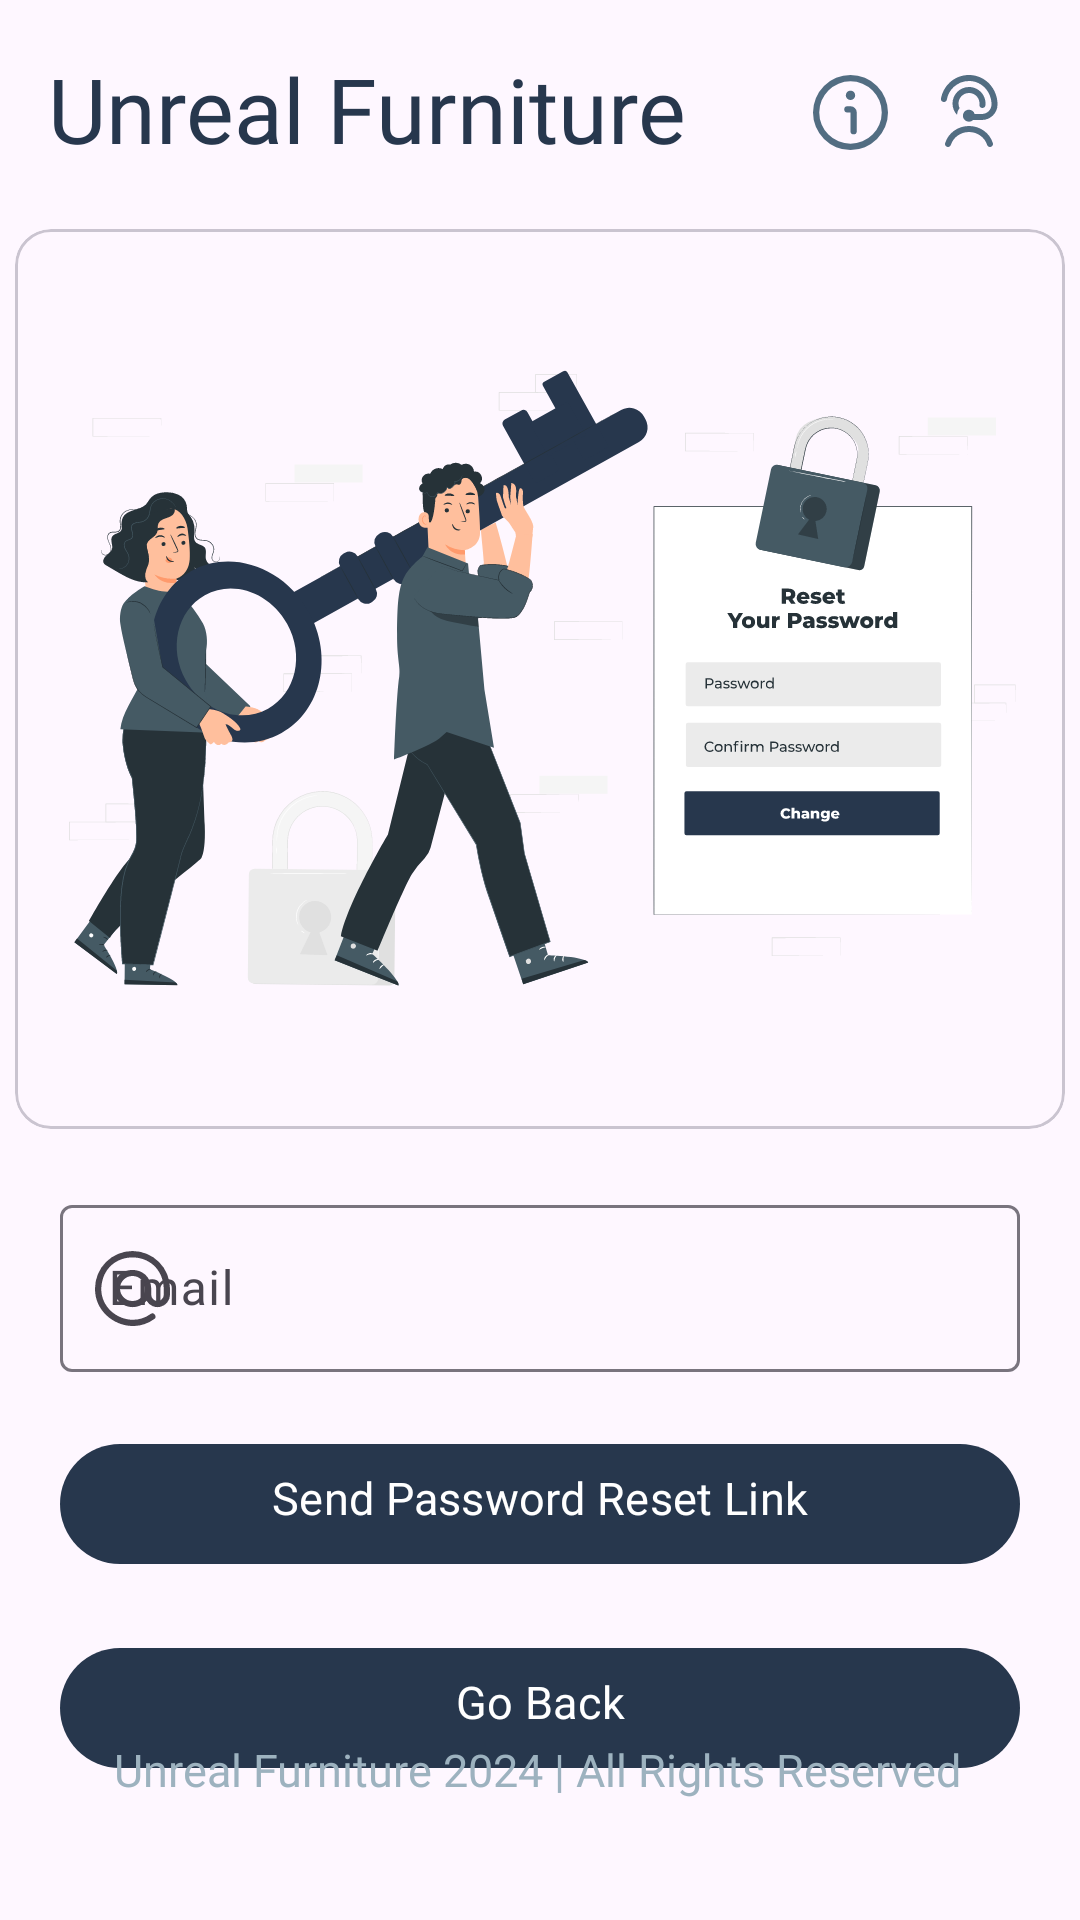

Produce the Android XML layout that renders to this screen, including the resource entries it uses.
<!-- AndroidManifest.xml: application theme Theme.UnrealFurniture -->
<!-- res/layout/forgotpassword_activity.xml -->
<?xml version="1.0" encoding="utf-8"?>
<androidx.constraintlayout.widget.ConstraintLayout xmlns:android="http://schemas.android.com/apk/res/android"
    xmlns:app="http://schemas.android.com/apk/res-auto"
    xmlns:tools="http://schemas.android.com/tools"
    android:layout_width="match_parent"
    android:layout_height="match_parent"
    tools:context=".ForgotPasswordActivity">

    <com.google.android.material.textview.MaterialTextView
        android:id="@+id/materialTextView9"
        android:layout_width="wrap_content"
        android:layout_height="wrap_content"
        android:layout_marginStart="16dp"
        android:layout_marginTop="16dp"
        android:fontFamily="@font/satoshibold"
        android:text="@string/app_name"
        android:textColor="@color/darker"
        android:textSize="30sp"
        app:layout_constraintStart_toStartOf="parent"
        app:layout_constraintTop_toTopOf="parent" />

    <com.google.android.material.imageview.ShapeableImageView
        android:id="@+id/shapeableImageView2"
        android:layout_width="wrap_content"
        android:layout_height="wrap_content"
        android:layout_marginTop="25dp"
        android:layout_marginEnd="25dp"
        android:src="@drawable/support"
        android:onClick="openSupport"
        app:layout_constraintEnd_toEndOf="parent"
        app:layout_constraintTop_toTopOf="parent" />

    <com.google.android.material.imageview.ShapeableImageView
        android:layout_width="wrap_content"
        android:layout_height="wrap_content"
        android:layout_marginTop="25dp"
        android:layout_marginRight="15dp"
        android:onClick="openInfo"
        android:src="@drawable/info"
        app:layout_constraintEnd_toStartOf="@+id/shapeableImageView2"
        app:layout_constraintTop_toTopOf="parent" />


    <com.google.android.material.circularreveal.cardview.CircularRevealCardView
        android:id="@+id/circularRevealCardView2"
        android:layout_width="350dp"
        android:layout_height="300dp"
        android:layout_marginTop="20dp"
        app:layout_constraintEnd_toEndOf="parent"
        app:layout_constraintStart_toStartOf="parent"
        app:layout_constraintTop_toBottomOf="@+id/materialTextView9">

        <com.google.android.material.imageview.ShapeableImageView
            android:layout_width="match_parent"
            android:layout_height="match_parent"
            android:src="@drawable/resetpwd" />

    </com.google.android.material.circularreveal.cardview.CircularRevealCardView>

    <com.google.android.material.textfield.TextInputLayout
        android:id="@+id/textInputLayout"
        android:layout_width="match_parent"
        android:layout_height="wrap_content"
        android:layout_marginTop="20dp"
        android:hint="Email"
        android:paddingLeft="20dp"
        android:paddingRight="20dp"
        app:layout_constraintEnd_toEndOf="@+id/circularRevealCardView2"
        app:layout_constraintStart_toStartOf="@+id/circularRevealCardView2"
        app:layout_constraintTop_toBottomOf="@+id/circularRevealCardView2"
        app:startIconDrawable="@drawable/mail">

        <com.google.android.material.textfield.TextInputEditText
            android:id="@+id/femailedit"
            android:layout_width="match_parent"
            android:layout_height="wrap_content"
            android:fontFamily="@font/satoshibold"
            android:inputType="textEmailAddress"
            android:textColor="@color/darker" />
    </com.google.android.material.textfield.TextInputLayout>

    <com.google.android.material.button.MaterialButton
        android:id="@+id/resetpwdbtn"
        android:layout_width="match_parent"
        android:layout_height="wrap_content"
        android:layout_marginTop="20dp"
        android:layout_marginLeft="20dp"
        android:layout_marginRight="20dp"
        android:fontFamily="@font/satoshibold"
        android:onClick="resetPassword"
        android:paddingLeft="50dp"
        android:paddingRight="50dp"
        android:text="Send Password Reset Link"
        android:textSize="15sp"
        android:paddingBottom="10dp"
        app:layout_constraintEnd_toEndOf="@+id/textInputLayout"
        app:layout_constraintStart_toStartOf="@+id/textInputLayout"
        app:layout_constraintTop_toBottomOf="@+id/textInputLayout" />

    <com.google.android.material.button.MaterialButton
        android:id="@+id/materialButton"
        android:layout_width="match_parent"
        android:layout_height="wrap_content"
        android:fontFamily="@font/satoshibold"
        android:onClick="backToSignIn"
        android:layout_marginLeft="20dp"
        android:layout_marginRight="20dp"
        android:paddingLeft="50dp"
        android:layout_marginTop="20dp"
        android:paddingRight="50dp"
        android:text="Go Back"
        android:textSize="15sp"
        android:paddingBottom="10dp"
        app:layout_constraintEnd_toEndOf="@+id/resetpwdbtn"
        app:layout_constraintHorizontal_bias="0.508"
        app:layout_constraintStart_toStartOf="@+id/resetpwdbtn"
        app:layout_constraintTop_toBottomOf="@+id/resetpwdbtn" />

    <com.google.android.material.textview.MaterialTextView
        android:layout_width="wrap_content"
        android:layout_height="wrap_content"
        android:layout_marginBottom="40dp"
        android:text="@string/app_footer"
        android:textColor="@color/light"
        android:textSize="15sp"
        android:fontFamily="@font/satoshibold"
        app:layout_constraintBottom_toBottomOf="parent"
        app:layout_constraintEnd_toEndOf="parent"
        app:layout_constraintHorizontal_bias="0.488"
        app:layout_constraintStart_toStartOf="parent" />
    
</androidx.constraintlayout.widget.ConstraintLayout>
<!-- resources referenced by this layout -->
<resources>
  <color name="darker">#FF27374D</color>
  <color name="light">#FF9DB2BF</color>
  <!-- drawable info (drawable) -->
  <vector xmlns:android="http://schemas.android.com/apk/res/android"
      android:width="25dp"
      android:height="25dp"
      android:viewportWidth="24"
      android:viewportHeight="24">
    <path
        android:fillColor="@color/dark"
        android:pathData="M12,0A12,12 0,1 0,24 12,12.013 12.013,0 0,0 12,0ZM12,22A10,10 0,1 1,22 12,10.011 10.011,0 0,1 12,22Z"/>
    <path
        android:fillColor="@color/dark"
        android:pathData="M12,10H11a1,1 0,0 0,0 2h1v6a1,1 0,0 0,2 0V12A2,2 0,0 0,12 10Z"/>
    <path
        android:fillColor="@color/dark"
        android:pathData="M12,6.5m-1.5,0a1.5,1.5 0,1 1,3 0a1.5,1.5 0,1 1,-3 0"/>
  </vector>
  <!-- drawable mail (drawable) -->
  <vector xmlns:android="http://schemas.android.com/apk/res/android"
      android:width="25dp"
      android:height="25dp"
      android:viewportWidth="24"
      android:viewportHeight="24">
    <path
        android:fillColor="@color/dark"
        android:pathData="M12,0A12.013,12.013 0,0 0,0 12c-0.126,9.573 11.159,15.429 18.9,9.817a1,1 0,1 0,-1.152 -1.634C11.3,24.856 1.9,19.978 2,12 2.549,-1.266 21.453,-1.263 22,12v2a2,2 0,0 1,-4 0L18,12C17.748,4.071 6.251,4.072 6,12a6.017,6.017 0,0 0,10.52 3.933A4,4 0,0 0,24 14L24,12A12.013,12.013 0,0 0,12 0ZM12,16a4,4 0,0 1,0 -8A4,4 0,0 1,12 16Z"/>
  </vector>
  <string name="app_footer">Unreal Furniture 2024 | All Rights Reserved</string>
  <string name="app_name">Unreal Furniture</string>
  <style name="Theme.UnrealFurniture" parent="Base.Theme.UnrealFurniture" />
  <color name="dark">#FF526D82</color>
  <style name="Base.Theme.UnrealFurniture" parent="Theme.Material3.DayNight.NoActionBar">
          
          <item name="android:statusBarColor">@color/darker</item>
  
          
          <item name="colorPrimary">@color/darker</item>
          <item name="colorPrimaryVariant">@color/light</item>
  
          
          <item name="android:buttonStyle">@style/Widget.UnrealFurniture.Button</item>
  
          
          <item name="android:textColorPrimary">@color/dark</item>
          <item name="android:textColorSecondary">@color/light</item>
  
          
          <item name="android:editTextColor">@color/dark</item>
      </style>
  <style name="Widget.UnrealFurniture.Button" parent="Widget.Material3.Button">
          <item name="backgroundTint">@color/darker</item>
          <item name="android:textColor">@color/lightest</item>
      </style>
  <color name="lightest">#FFDDE6ED</color>
</resources>
